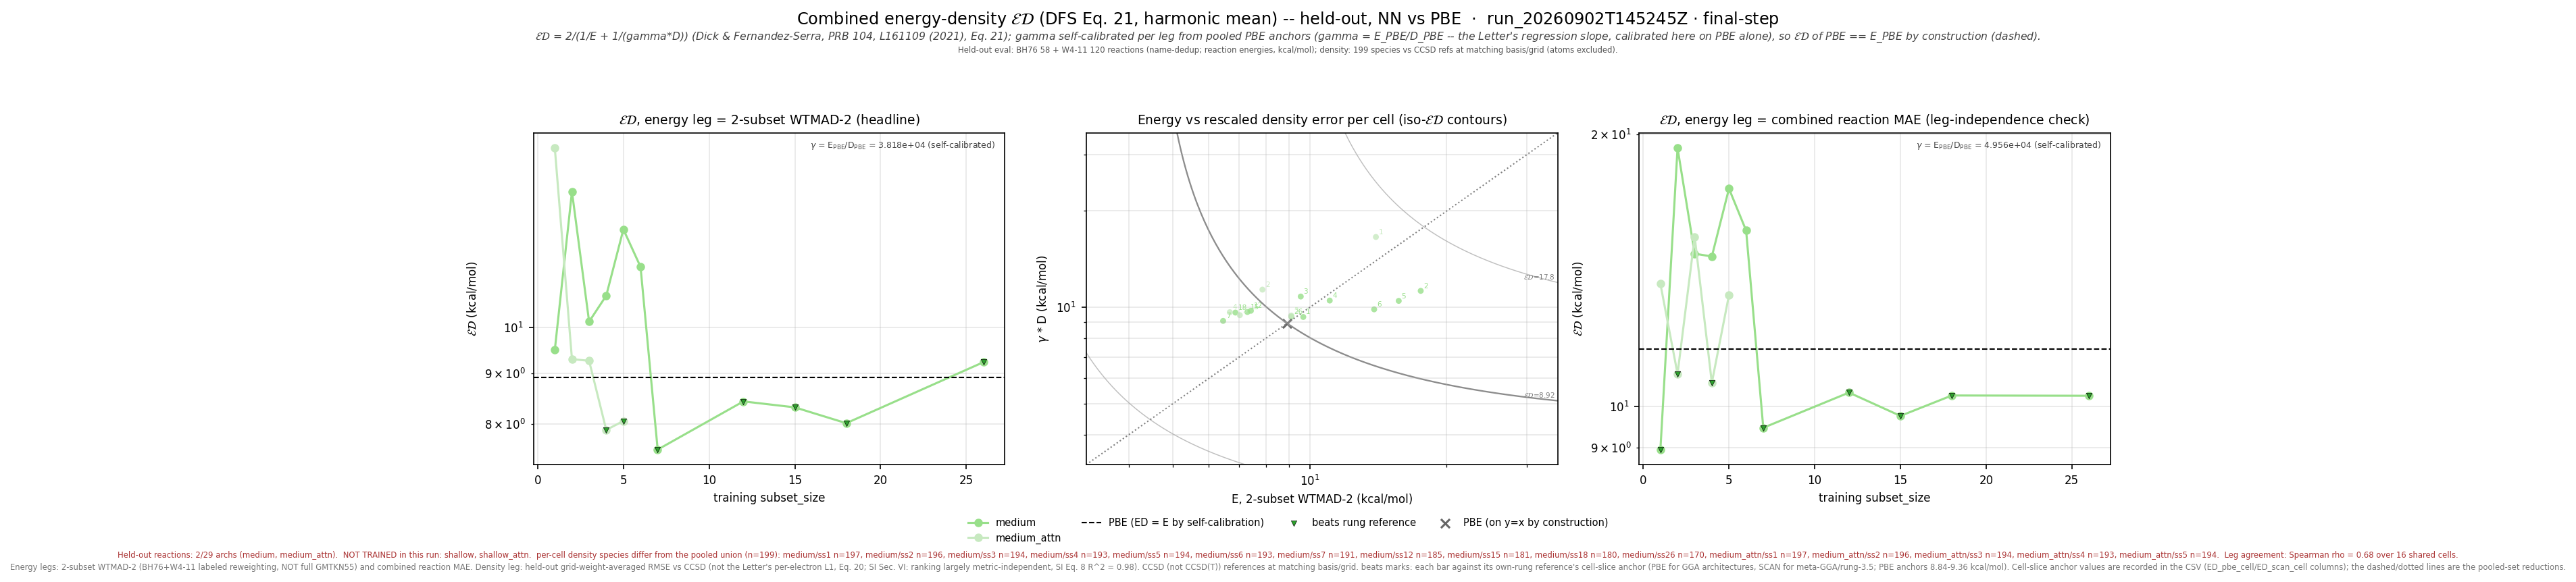

Data behind this chart, as committed beside it:
leg, arch, subset_size, n_reactions, n_density_species, E_kcalmol, D_rmse, gamma, gammaD_kcalmol, ED_kcalmol, E_pbe_kcalmol, D_pbe_rmse, ED_pbe_kcalmol, beats_pbe, E_scan_kcalmol, D_scan_rmse, ED_scan_kcalmol, beats_scan, ED_pbe_cell_kcalmol, ED_scan_cell_kcalmol, n_reactions_slice
wtmad2, medium, 1, 177, 197, 9.674, 0.0002443, 38179, 9.329, 9.498, 8.915, 0.0002335, 8.915, False, , , , , 8.948, , 177
wtmad2, medium, 2, 177, 196, 17.53, 0.0002949, 38179, 11.26, 13.71, 8.915, 0.0002335, 8.915, False, , , , , 8.926, , 177
wtmad2, medium, 3, 176, 194, 9.551, 0.0002831, 38179, 10.81, 10.14, 8.915, 0.0002335, 8.915, False, , , , , 8.84, , 176
wtmad2, medium, 4, 175, 193, 11.06, 0.000275, 38179, 10.5, 10.77, 8.915, 0.0002335, 8.915, False, , , , , 8.875, , 175
wtmad2, medium, 5, 176, 194, 15.68, 0.0002744, 38179, 10.47, 12.56, 8.915, 0.0002335, 8.915, False, , , , , 8.84, , 176
wtmad2, medium, 6, 175, 193, 13.85, 0.0002581, 38179, 9.855, 11.52, 8.915, 0.0002335, 8.915, False, , , , , 8.874, , 175
wtmad2, medium, 7, 175, 191, 6.448, 0.0002376, 38179, 9.07, 7.537, 8.915, 0.0002335, 8.915, True, , , , , 9.002, , 175
wtmad2, medium, 12, 169, 185, 7.42, 0.0002555, 38179, 9.755, 8.429, 8.915, 0.0002335, 8.915, True, , , , , 9.099, , 169
wtmad2, medium, 15, 168, 181, 7.291, 0.0002532, 38179, 9.668, 8.313, 8.915, 0.0002335, 8.915, True, , , , , 9.149, , 168
wtmad2, medium, 18, 166, 180, 6.862, 0.0002522, 38179, 9.629, 8.014, 8.915, 0.0002335, 8.915, True, , , , , 9.162, , 166
wtmad2, medium, 26, 159, 170, 9.107, 0.0002451, 38179, 9.358, 9.231, 8.915, 0.0002335, 8.915, True, , , , , 9.358, , 159
wtmad2, medium_attn, 1, 177, 197, 13.97, 0.0004345, 38179, 16.59, 15.17, 8.915, 0.0002335, 8.915, False, , , , , 8.948, , 177
wtmad2, medium_attn, 2, 177, 196, 7.868, 0.0002975, 38179, 11.36, 9.296, 8.915, 0.0002335, 8.915, False, , , , , 8.926, , 177
wtmad2, medium_attn, 3, 176, 194, 9.104, 0.0002468, 38179, 9.424, 9.261, 8.915, 0.0002335, 8.915, False, , , , , 8.84, , 176
wtmad2, medium_attn, 4, 175, 193, 6.67, 0.0002529, 38179, 9.654, 7.89, 8.915, 0.0002335, 8.915, True, , , , , 8.875, , 175
wtmad2, medium_attn, 5, 176, 194, 7.017, 0.0002476, 38179, 9.452, 8.054, 8.915, 0.0002335, 8.915, True, , , , , 8.84, , 176
mae, medium, 1, 177, 197, 7.104, 0.0002443, 49565, 12.11, 8.955, 11.57, 0.0002335, 11.57, True, , , , , 11.63, , 177
mae, medium, 2, 177, 196, 28.46, 0.0002949, 49565, 14.61, 19.31, 11.57, 0.0002335, 11.57, False, , , , , 11.56, , 177
mae, medium, 3, 176, 194, 15.55, 0.0002831, 49565, 14.03, 14.75, 11.57, 0.0002335, 11.57, False, , , , , 11.58, , 176
mae, medium, 4, 175, 193, 15.83, 0.000275, 49565, 13.63, 14.65, 11.57, 0.0002335, 11.57, False, , , , , 11.63, , 175
mae, medium, 5, 176, 194, 24.2, 0.0002744, 49565, 13.6, 17.41, 11.57, 0.0002335, 11.57, False, , , , , 11.58, , 176
mae, medium, 6, 175, 193, 20.14, 0.0002581, 49565, 12.79, 15.65, 11.57, 0.0002335, 11.57, False, , , , , 11.64, , 175
mae, medium, 7, 175, 191, 7.916, 0.0002376, 49565, 11.78, 9.467, 11.57, 0.0002335, 11.57, True, , , , , 11.6, , 175
mae, medium, 12, 169, 185, 8.759, 0.0002555, 49565, 12.66, 10.36, 11.57, 0.0002335, 11.57, True, , , , , 11.54, , 169
mae, medium, 15, 168, 181, 7.983, 0.0002532, 49565, 12.55, 9.759, 11.57, 0.0002335, 11.57, True, , , , , 11.56, , 168
mae, medium, 18, 166, 180, 8.729, 0.0002522, 49565, 12.5, 10.28, 11.57, 0.0002335, 11.57, True, , , , , 11.44, , 166
mae, medium, 26, 159, 170, 8.898, 0.0002451, 49565, 12.15, 10.27, 11.57, 0.0002335, 11.57, True, , , , , 11.64, , 159
mae, medium_attn, 1, 177, 197, 10.01, 0.0004345, 49565, 21.53, 13.66, 11.57, 0.0002335, 11.57, False, , , , , 11.63, , 177
mae, medium_attn, 2, 177, 196, 8.595, 0.0002975, 49565, 14.75, 10.86, 11.57, 0.0002335, 11.57, True, , , , , 11.56, , 177
mae, medium_attn, 3, 176, 194, 20.78, 0.0002468, 49565, 12.23, 15.4, 11.57, 0.0002335, 11.57, False, , , , , 11.58, , 176
mae, medium_attn, 4, 175, 193, 9.208, 0.0002529, 49565, 12.53, 10.62, 11.57, 0.0002335, 11.57, True, , , , , 11.63, , 175
mae, medium_attn, 5, 176, 194, 14.46, 0.0002476, 49565, 12.27, 13.28, 11.57, 0.0002335, 11.57, False, , , , , 11.58, , 176
wtmad2_eps_gamma_dfs, medium, 1, 177, 197, 9.674, 0.008919, 1085, 9.676, 9.675, 8.915, 0.00923, 9.432, False, , , , , 9.46, , 177
wtmad2_eps_gamma_dfs, medium, 2, 177, 196, 17.53, 0.01137, 1085, 12.33, 14.48, 8.915, 0.00923, 9.432, False, , , , , 9.438, , 177
wtmad2_eps_gamma_dfs, medium, 3, 176, 194, 9.551, 0.0117, 1085, 12.7, 10.9, 8.915, 0.00923, 9.432, False, , , , , 9.321, , 176
wtmad2_eps_gamma_dfs, medium, 4, 175, 193, 11.06, 0.01182, 1085, 12.82, 11.88, 8.915, 0.00923, 9.432, False, , , , , 9.344, , 175
wtmad2_eps_gamma_dfs, medium, 5, 176, 194, 15.68, 0.01144, 1085, 12.41, 13.86, 8.915, 0.00923, 9.432, False, , , , , 9.321, , 176
wtmad2_eps_gamma_dfs, medium, 6, 175, 193, 13.85, 0.01115, 1085, 12.09, 12.91, 8.915, 0.00923, 9.432, False, , , , , 9.341, , 175
wtmad2_eps_gamma_dfs, medium, 7, 175, 191, 6.448, 0.01019, 1085, 11.05, 8.144, 8.915, 0.00923, 9.432, True, , , , , 9.488, , 175
wtmad2_eps_gamma_dfs, medium, 12, 169, 185, 7.42, 0.01053, 1085, 11.42, 8.996, 8.915, 0.00923, 9.432, True, , , , , 9.56, , 169
wtmad2_eps_gamma_dfs, medium, 15, 168, 181, 7.291, 0.009945, 1085, 10.79, 8.702, 8.915, 0.00923, 9.432, True, , , , , 9.598, , 168
wtmad2_eps_gamma_dfs, medium, 18, 166, 180, 6.862, 0.01029, 1085, 11.16, 8.499, 8.915, 0.00923, 9.432, True, , , , , 9.622, , 166
wtmad2_eps_gamma_dfs, medium, 26, 159, 170, 9.107, 0.009368, 1085, 10.16, 9.606, 8.915, 0.00923, 9.432, True, , , , , 9.802, , 159
wtmad2_eps_gamma_dfs, medium_attn, 1, 177, 197, 13.97, 0.00935, 1085, 10.14, 11.75, 8.915, 0.00923, 9.432, False, , , , , 9.46, , 177
wtmad2_eps_gamma_dfs, medium_attn, 2, 177, 196, 7.868, 0.00972, 1085, 10.54, 9.012, 8.915, 0.00923, 9.432, True, , , , , 9.438, , 177
wtmad2_eps_gamma_dfs, medium_attn, 3, 176, 194, 9.104, 0.009224, 1085, 10.01, 9.534, 8.915, 0.00923, 9.432, False, , , , , 9.321, , 176
wtmad2_eps_gamma_dfs, medium_attn, 4, 175, 193, 6.67, 0.009684, 1085, 10.51, 8.16, 8.915, 0.00923, 9.432, True, , , , , 9.344, , 175
wtmad2_eps_gamma_dfs, medium_attn, 5, 176, 194, 7.017, 0.008736, 1085, 9.477, 8.064, 8.915, 0.00923, 9.432, True, , , , , 9.321, , 176
